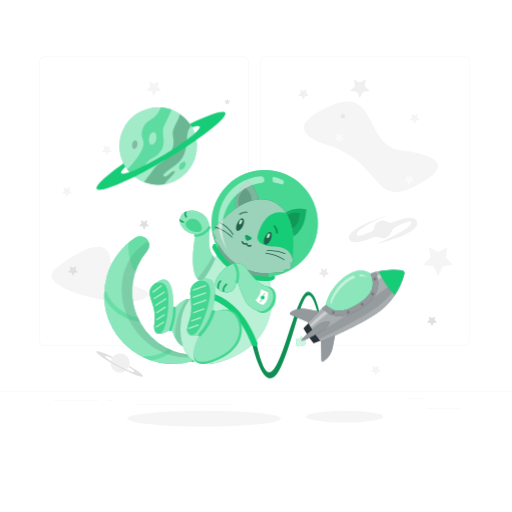
t = 0.00 s
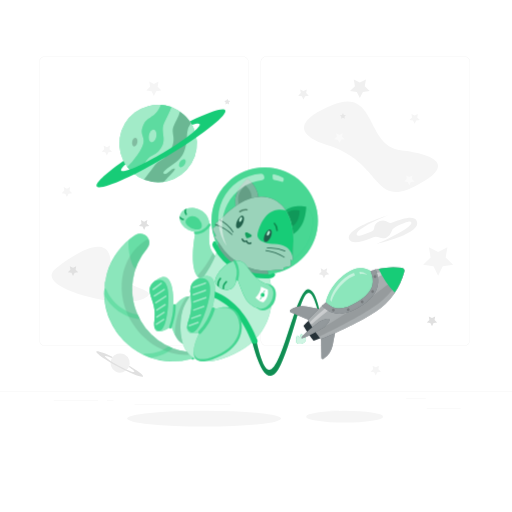
t = 0.38 s
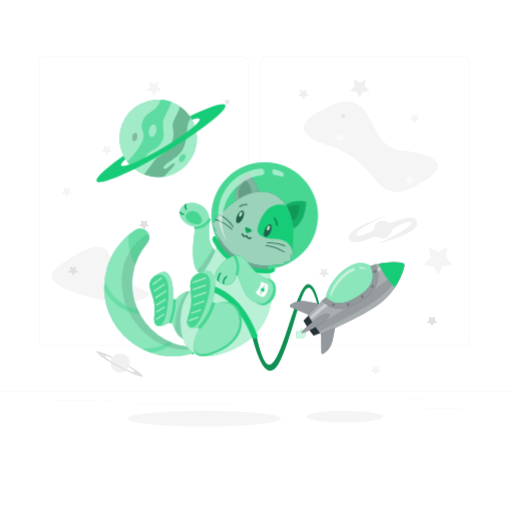
t = 1.13 s
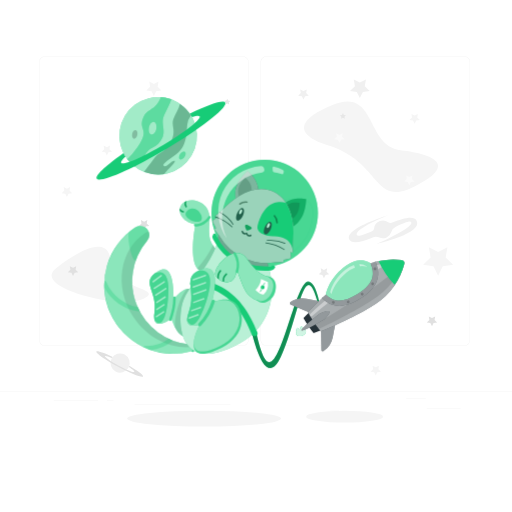
t = 1.50 s
t = 1.88 s: frame unchanged from t = 1.13 s, image omitted
t = 2.63 s: frame unchanged from t = 0.38 s, image omitted

The animated SVG that drew these frames (rendered in a browser with its animation timeline set to each time). Animation: 1 CSS @keyframes rule; one cycle of 3.00 s, repeats indefinitely.

<svg class="animated" id="freepik_stories-cat-astronaut" xmlns="http://www.w3.org/2000/svg" viewBox="0 0 500 500" version="1.1" xmlns:xlink="http://www.w3.org/1999/xlink" xmlns:svgjs="http://svgjs.com/svgjs"><style>svg#freepik_stories-cat-astronaut:not(.animated) .animable {opacity: 0;}svg#freepik_stories-cat-astronaut.animated #freepik--Rocket--inject-2 {animation: 3s Infinite  linear floating;animation-delay: 0s;}svg#freepik_stories-cat-astronaut.animated #freepik--Cat--inject-2 {animation: 3s Infinite  linear floating;animation-delay: 0s;}svg#freepik_stories-cat-astronaut.animated #freepik--Planet--inject-2 {animation: 3s Infinite  linear floating;animation-delay: 0s;}            @keyframes floating {                0% {                    opacity: 1;                    transform: translateY(0px);                }                50% {                    transform: translateY(-10px);                }                100% {                    opacity: 1;                    transform: translateY(0px);                }            }        </style><g id="freepik--background-complete--inject-2" class="animable" style="transform-origin: 250px 228.23px;"><rect x="416.78" y="398.49" width="33.12" height="0.25" style="fill: rgb(235, 235, 235); transform-origin: 433.34px 398.615px;" id="eln495izf0mf9" class="animable"></rect><rect x="322.53" y="401.21" width="8.69" height="0.25" style="fill: rgb(235, 235, 235); transform-origin: 326.875px 401.335px;" id="elqv8k986iftn" class="animable"></rect><rect x="396.59" y="389.21" width="19.19" height="0.25" style="fill: rgb(235, 235, 235); transform-origin: 406.185px 389.335px;" id="elbfiuskvlish" class="animable"></rect><rect x="52.46" y="390.89" width="43.19" height="0.25" style="fill: rgb(235, 235, 235); transform-origin: 74.055px 391.015px;" id="elb9r71wnzqye" class="animable"></rect><rect x="104.56" y="390.89" width="6.33" height="0.25" style="fill: rgb(235, 235, 235); transform-origin: 107.725px 391.015px;" id="elx6g757jwuc" class="animable"></rect><rect x="131.47" y="395.11" width="93.68" height="0.25" style="fill: rgb(235, 235, 235); transform-origin: 178.31px 395.235px;" id="el145hn09p42v" class="animable"></rect><path d="M237,337.8H43.92a5.71,5.71,0,0,1-5.71-5.71V60.66A5.71,5.71,0,0,1,43.92,55H237a5.71,5.71,0,0,1,5.71,5.71V332.09A5.71,5.71,0,0,1,237,337.8ZM43.92,55.2a5.47,5.47,0,0,0-5.46,5.46V332.09a5.47,5.47,0,0,0,5.46,5.46H237a5.47,5.47,0,0,0,5.46-5.46V60.66A5.47,5.47,0,0,0,237,55.2Z" style="fill: rgb(235, 235, 235); transform-origin: 140.46px 196.4px;" id="eldec3l1hrlgk" class="animable"></path><path d="M453.31,337.8H260.21a5.72,5.72,0,0,1-5.71-5.71V60.66A5.72,5.72,0,0,1,260.21,55h193.1A5.71,5.71,0,0,1,459,60.66V332.09A5.71,5.71,0,0,1,453.31,337.8ZM260.21,55.2a5.47,5.47,0,0,0-5.46,5.46V332.09a5.47,5.47,0,0,0,5.46,5.46h193.1a5.47,5.47,0,0,0,5.46-5.46V60.66a5.47,5.47,0,0,0-5.46-5.46Z" style="fill: rgb(235, 235, 235); transform-origin: 356.75px 196.4px;" id="elonfkkuefsh" class="animable"></path><rect y="382.4" width="500" height="0.25" style="fill: rgb(235, 235, 235); transform-origin: 250px 382.525px;" id="eliufbysrgjab" class="animable"></rect><polygon points="140.74 216.48 143.88 214.83 143.28 218.32 145.82 220.8 142.31 221.31 140.74 224.49 139.17 221.31 135.66 220.8 138.2 218.32 137.6 214.83 140.74 216.48" style="fill: rgb(224, 224, 224); transform-origin: 140.74px 219.66px;" id="elvzmiirvwtbo" class="animable"></polygon><path d="M320.17,141.9c-22.44-7-40.06-20.57,3.94-39.07s32.5,39.76,67,43.88,55.18,14.72,13.79,35.37S373.29,158.38,320.17,141.9Z" style="fill: rgb(245, 245, 245); transform-origin: 362.418px 143.334px;" id="el9rzgby9attd" class="animable"></path><polygon points="150.27 82.07 154.81 79.68 153.95 84.74 157.62 88.32 152.54 89.06 150.27 93.66 148 89.06 142.93 88.32 146.6 84.74 145.73 79.68 150.27 82.07" style="fill: rgb(245, 245, 245); transform-origin: 150.275px 86.67px;" id="elbvdg3d8iygl" class="animable"></polygon><polygon points="427.87 246.12 436.95 241.35 435.22 251.46 442.56 258.62 432.41 260.1 427.87 269.3 423.33 260.1 413.18 258.62 420.52 251.46 418.79 241.35 427.87 246.12" style="fill: rgb(245, 245, 245); transform-origin: 427.87px 255.325px;" id="el4mqykvndgcc" class="animable"></polygon><polygon points="351.41 80.65 357.36 77.52 356.22 84.14 361.03 88.83 354.39 89.79 351.41 95.82 348.44 89.79 341.8 88.83 346.61 84.14 345.47 77.52 351.41 80.65" style="fill: rgb(240, 240, 240); transform-origin: 351.415px 86.67px;" id="elqhaht605qx" class="animable"></polygon><polygon points="65.34 184.28 68.48 182.63 67.88 186.13 70.42 188.6 66.91 189.11 65.34 192.29 63.77 189.11 60.27 188.6 62.8 186.13 62.21 182.63 65.34 184.28" style="fill: rgb(245, 245, 245); transform-origin: 65.345px 187.46px;" id="ell72q7tpvjo" class="animable"></polygon><polygon points="104.34 143.84 107.48 142.19 106.88 145.68 109.42 148.15 105.91 148.66 104.34 151.84 102.77 148.66 99.27 148.15 101.8 145.68 101.2 142.19 104.34 143.84" style="fill: rgb(245, 245, 245); transform-origin: 104.345px 147.015px;" id="eljaypkrh4uv" class="animable"></polygon><polygon points="404.9 112.87 408.04 111.22 407.44 114.71 409.98 117.19 406.47 117.69 404.9 120.87 403.33 117.69 399.82 117.19 402.36 114.71 401.76 111.22 404.9 112.87" style="fill: rgb(245, 245, 245); transform-origin: 404.9px 116.045px;" id="elp3k6p1xeqzo" class="animable"></polygon><polygon points="331.45 131.76 334.59 130.11 333.99 133.61 336.53 136.08 333.02 136.59 331.45 139.77 329.89 136.59 326.38 136.08 328.92 133.61 328.32 130.11 331.45 131.76" style="fill: rgb(250, 250, 250); transform-origin: 331.455px 134.94px;" id="elquxgw5ggto" class="animable"></polygon><polygon points="334.9 115.08 333.08 116.05 333.43 114.01 331.94 112.57 333.99 112.27 334.9 110.42 335.82 112.27 337.86 112.57 336.38 114.01 336.73 116.05 334.9 115.08" style="fill: rgb(230, 230, 230); transform-origin: 334.9px 113.235px;" id="elptho7jfaih" class="animable"></polygon><polygon points="221.91 101.06 220.08 102.03 220.43 99.99 218.95 98.55 221 98.25 221.91 96.4 222.83 98.25 224.87 98.55 223.39 99.99 223.74 102.03 221.91 101.06" style="fill: rgb(230, 230, 230); transform-origin: 221.91px 99.215px;" id="elo88spolf7i" class="animable"></polygon><polygon points="399.72 172.94 402.86 171.29 402.26 174.79 404.8 177.26 401.29 177.77 399.72 180.95 398.15 177.77 394.65 177.26 397.19 174.79 396.59 171.29 399.72 172.94" style="fill: rgb(250, 250, 250); transform-origin: 399.725px 176.12px;" id="elfucvzq8s3i" class="animable"></polygon><polygon points="366.94 358.74 370.07 357.09 369.47 360.58 372.01 363.06 368.5 363.57 366.94 366.75 365.37 363.57 361.86 363.06 364.4 360.58 363.8 357.09 366.94 358.74" style="fill: rgb(245, 245, 245); transform-origin: 366.935px 361.92px;" id="elq6zk2lgamqc" class="animable"></polygon><polygon points="296.36 88.98 299.57 87.29 298.96 90.87 301.56 93.4 297.96 93.93 296.36 97.18 294.75 93.93 291.15 93.4 293.75 90.87 293.14 87.29 296.36 88.98" style="fill: rgb(240, 240, 240); transform-origin: 296.355px 92.235px;" id="elm0baexknhsk" class="animable"></polygon><path d="M54.05,262.65c10.51-8.7,50.89-38.48,53.85-8.73s53.63,27.12,32.35,37.9S31.58,281.24,54.05,262.65Z" style="fill: rgb(245, 245, 245); transform-origin: 97.9204px 267.865px;" id="elgfhluz8cv7" class="animable"></path><polygon points="71.31 261.57 74.45 259.92 73.85 263.41 76.39 265.89 72.88 266.4 71.31 269.58 69.74 266.4 66.23 265.89 68.77 263.41 68.17 259.92 71.31 261.57" style="fill: rgb(224, 224, 224); transform-origin: 71.31px 264.75px;" id="elsl9abmmifh" class="animable"></polygon><polygon points="116.83 279.32 118.88 278.24 118.49 280.53 120.15 282.15 117.86 282.49 116.83 284.57 115.8 282.49 113.51 282.15 115.17 280.53 114.78 278.24 116.83 279.32" style="fill: rgb(250, 250, 250); transform-origin: 116.83px 281.405px;" id="elwll6jb7hql" class="animable"></polygon><polygon points="421.86 310.63 424.99 308.98 424.39 312.47 426.93 314.95 423.43 315.46 421.86 318.64 420.29 315.46 416.78 314.95 419.32 312.47 418.72 308.98 421.86 310.63" style="fill: rgb(224, 224, 224); transform-origin: 421.855px 313.81px;" id="elxktzxrcdaxb" class="animable"></polygon><path d="M125.58,359a9.4,9.4,0,1,1-3.84-12.72A9.39,9.39,0,0,1,125.58,359Z" style="fill: rgb(240, 240, 240); transform-origin: 117.295px 354.562px;" id="elev8pur0mt7h" class="animable"></path><path d="M126.31,357.26a9.64,9.64,0,0,1-.46,1.23c3.49,2.28,5.61,4.07,5.3,4.65-.51.95-7.33-1.72-15.24-6s-13.91-8.44-13.4-9.39c.31-.58,3,.19,6.8,1.84a11.7,11.7,0,0,1,.78-1.07c-8.8-4.2-15.43-6.47-16-5.3-.81,1.51,8.74,8.2,21.32,14.94s23.45,11,24.26,9.48C140.25,366.51,134.68,362.25,126.31,357.26Z" style="fill: rgb(224, 224, 224); transform-origin: 116.877px 355.431px;" id="el6909u0b9cxv" class="animable"></path><polygon points="316.35 263.61 319.49 261.96 318.89 265.46 321.43 267.93 317.92 268.44 316.35 271.62 314.78 268.44 311.28 267.93 313.81 265.46 313.21 261.96 316.35 263.61" style="fill: rgb(235, 235, 235); transform-origin: 316.355px 266.79px;" id="el4dttdfesey8" class="animable"></polygon><path d="M406.87,215.51c-2.67-5.23-13.07-2.46-24.37,2a3.44,3.44,0,0,1-3.36-.46,8.67,8.67,0,0,0-13.84,6,3.46,3.46,0,0,1-2.05,2.81c-7.94,3.44-14,5.68-14.82,3.63-2.49-6.17,30.69-19.33,30.69-19.33s-44.72,13.4-37.56,24.22c2.76,4.18,12,1.72,22.4-2.56a8.42,8.42,0,0,1,6.55.15,8.65,8.65,0,0,0,11.74-5.58,7.94,7.94,0,0,1,4.36-4.95c8.06-3.76,14.17-6.26,15-4.44,2.51,5.48-33.42,21-33.42,21S413.21,227.92,406.87,215.51Z" style="fill: rgb(240, 240, 240); transform-origin: 374.133px 224.08px;" id="el85qphfa8rj" class="animable"></path></g><g id="freepik--Shadow--inject-2" class="animable" style="transform-origin: 249.135px 408.79px;"><ellipse id="freepik--path--inject-2" cx="199.32" cy="408.79" rx="75.16" ry="7.72" style="fill: rgb(245, 245, 245); transform-origin: 199.32px 408.79px;" class="animable"></ellipse><ellipse id="freepik--path--inject-2" cx="336.53" cy="406.88" rx="37.58" ry="5.81" style="fill: rgb(245, 245, 245); transform-origin: 336.53px 406.88px;" class="animable"></ellipse></g><g id="freepik--Rocket--inject-2" class="animable" style="transform-origin: 319.027px 316.456px;"><path d="M296.7,331.18c0-.12-.07-.24-.11-.36-.57-1.52-2.73-2.13-2.73-2.13a5.25,5.25,0,0,0-.81,2.58l-.32.11-.32.13a5.28,5.28,0,0,0-2.3-1.42s-1.24,1.87-.67,3.4l.15.34a2.88,2.88,0,0,0-.36,2.55c.66,1.79,3.32,2.46,5.92,1.49s4.17-3.21,3.5-5A2.92,2.92,0,0,0,296.7,331.18Z" style="fill: rgb(23, 204, 119); transform-origin: 293.943px 333.502px;" id="elnqxfpejbd3" class="animable"></path><g id="ell08g7rpji9"><path d="M296.7,331.18c0-.12-.07-.24-.11-.36-.57-1.52-2.73-2.13-2.73-2.13a5.25,5.25,0,0,0-.81,2.58l-.32.11-.32.13a5.28,5.28,0,0,0-2.3-1.42s-1.24,1.87-.67,3.4l.15.34a2.88,2.88,0,0,0-.36,2.55c.66,1.79,3.32,2.46,5.92,1.49s4.17-3.21,3.5-5A2.92,2.92,0,0,0,296.7,331.18Z" style="fill: rgb(255, 255, 255); opacity: 0.8; transform-origin: 293.943px 333.502px;" class="animable"></path></g><path d="M300.66,285c-11.87.74-25.94,83.65-38.88,78.44-5.48-2.2-10.37-21.19-14.18-42.33l-4.45,1.65c2.65,13.36,15.31,70.69,31.13,35.53,17.82-39.62,23.08-100.4,36.13-52.16l1.44-.69S308.15,284.53,300.66,285Z" style="fill: rgb(23, 204, 119); transform-origin: 277.5px 327.263px;" id="elsu1ujc5zpdm" class="animable"></path><g id="elccrqqv0487"><path d="M300.66,285c-11.87.74-25.94,83.65-38.88,78.44-5.48-2.2-10.37-21.19-14.18-42.33l-4.45,1.65c2.65,13.36,15.31,70.69,31.13,35.53,17.82-39.62,23.08-100.4,36.13-52.16l1.44-.69S308.15,284.53,300.66,285Z" style="opacity: 0.3; transform-origin: 277.5px 327.263px;" class="animable"></path></g><path d="M318.19,297.62s1.88-13.85,17.44-26.45,26.11-4.06,26.11-4.06l4.15,2.72.21,11.64-5.9,10.27-14.68,11.65-15.16,4.28L323,304.36Z" style="fill: rgb(23, 204, 119); transform-origin: 342.145px 285.976px;" id="eleny1paw96of" class="animable"></path><g id="elydiv2zv1ha"><path d="M318.19,297.62s1.88-13.85,17.44-26.45,26.11-4.06,26.11-4.06l4.15,2.72.21,11.64-5.9,10.27-14.68,11.65-15.16,4.28L323,304.36Z" style="fill: rgb(255, 255, 255); opacity: 0.5; transform-origin: 342.145px 285.976px;" class="animable"></path></g><path d="M283.79,307.34l23.68,10,16.06-10.84-24-4.7a21.24,21.24,0,0,0-15.94,3.23h0A1.3,1.3,0,0,0,283.79,307.34Z" style="fill: rgb(38, 50, 56); transform-origin: 303.253px 309.373px;" id="el9zvof1p81j" class="animable"></path><path d="M313.86,351.92l-.43-25.72,16.06-10.83-4.63,24a21.22,21.22,0,0,1-9,13.57h0A1.3,1.3,0,0,1,313.86,351.92Z" style="fill: rgb(38, 50, 56); transform-origin: 321.46px 334.258px;" id="elvix3t4u0a6m" class="animable"></path><g id="el10322kl8ykpf"><g style="opacity: 0.5; transform-origin: 306.233px 327.276px;" class="animable"><path d="M283.79,307.34l23.68,10,16.06-10.84-24-4.7a21.24,21.24,0,0,0-15.94,3.23h0A1.3,1.3,0,0,0,283.79,307.34Z" style="fill: rgb(255, 255, 255); transform-origin: 303.253px 309.373px;" id="eldtxuk2lmt46" class="animable"></path><path d="M313.86,351.92l-.43-25.72,16.06-10.83-4.63,24a21.22,21.22,0,0,1-9,13.57h0A1.3,1.3,0,0,1,313.86,351.92Z" style="fill: rgb(255, 255, 255); transform-origin: 321.46px 334.258px;" id="el3hnzzlcnkl" class="animable"></path></g></g><path d="M392.36,263.9A68.51,68.51,0,0,0,365.17,266l1.79,9.54-.86,5.91-9.25,13-9.48,6.4L334,306.15,323,304.36,315.61,300c-5.19,4.83-10.34,9.92-15,14.89,1.83,3.16,3.82,6.34,6,9.5s4.33,6.19,6.58,9.07c20.53-7.84,44.19-20.41,53.7-26.83a68.41,68.41,0,0,0,27.92-39.11A2.91,2.91,0,0,0,392.36,263.9Z" style="fill: rgb(38, 50, 56); transform-origin: 347.757px 298.42px;" id="elv9a9e17ne6p" class="animable"></path><g id="elfuzysda53o4"><path d="M392.36,263.9A68.51,68.51,0,0,0,365.17,266l1.79,9.54-.86,5.91-9.25,13-9.48,6.4L334,306.15,323,304.36,315.61,300c-5.19,4.83-10.34,9.92-15,14.89,1.83,3.16,3.82,6.34,6,9.5s4.33,6.19,6.58,9.07c20.53-7.84,44.19-20.41,53.7-26.83a68.41,68.41,0,0,0,27.92-39.11A2.91,2.91,0,0,0,392.36,263.9Z" style="fill: rgb(255, 255, 255); opacity: 0.6; transform-origin: 347.757px 298.42px;" class="animable"></path></g><path d="M306.6,324.39c-2-2.92-3.8-5.84-5.52-8.76-1.65,1.66-3.27,3.33-4.81,5q2.19,3.76,4.73,7.54t5.23,7.21c2.11-.81,4.26-1.68,6.42-2.59C310.59,330.1,308.56,327.3,306.6,324.39Z" style="fill: rgb(38, 50, 56); transform-origin: 304.46px 325.505px;" id="elcuowbkrdpeu" class="animable"></path><g id="eloalij2vhmid"><path d="M393.88,266.16c-8.53,8.91-20.69,19-35,28.66-9.3,6.27-31,20.08-49.15,30.91a1.42,1.42,0,0,0-.45,2l1.62,2.39a1.41,1.41,0,0,0,1.76.51c19.59-8.86,42.19-21.65,51.53-28,13.92-9.38,24.14-21.73,29.83-34.62a2,2,0,0,0-.18-1.91Z" style="opacity: 0.1; transform-origin: 351.613px 298.428px;" class="animable"></path></g><g id="elqch5h3qg4u"><g style="opacity: 0.4; transform-origin: 347.789px 291.613px;" class="animable"><path d="M319.05,302c-5.47,4.67-11,9.58-16,14.36A1.43,1.43,0,0,0,305,318.5c5.57-4.75,11.65-9.69,17.62-14.39Z" style="fill: rgb(255, 255, 255); transform-origin: 312.599px 310.438px;" id="el2mus20vtk1c" class="animable"></path><path d="M365.89,269.83l.76,4.05A103,103,0,0,1,393,264.8l-.31-.45A77.34,77.34,0,0,0,365.89,269.83Z" style="fill: rgb(255, 255, 255); transform-origin: 379.445px 269.115px;" id="el22rfm1n6e4r" class="animable"></path></g></g><path d="M366.76,265.6q-2.53.66-5,1.51c2.23,5.17,2.84,9.71,1.86,13.74-1.4,5.77-6.18,11.14-14.6,16.42s-15.34,7.24-21.14,6a19.87,19.87,0,0,1-9.67-5.65q-1.92,1.75-3.83,3.55c10.14,10.11,22,10.17,37.41.52C368,291.53,372.8,280.17,366.76,265.6Z" style="fill: rgb(38, 50, 56); transform-origin: 341.826px 287.221px;" id="elje10fzxxnai" class="animable"></path><g id="elg29qv6nbz8"><path d="M366.76,265.6q-2.53.66-5,1.51c2.23,5.17,2.84,9.71,1.86,13.74-1.4,5.77-6.18,11.14-14.6,16.42s-15.34,7.24-21.14,6a19.87,19.87,0,0,1-9.67-5.65q-1.92,1.75-3.83,3.55c10.14,10.11,22,10.17,37.41.52C368,291.53,372.8,280.17,366.76,265.6Z" style="fill: rgb(255, 255, 255); opacity: 0.5; transform-origin: 341.826px 287.221px;" class="animable"></path></g><g id="elmajgz4vfd7e"><g style="opacity: 0.2; transform-origin: 345.812px 288.889px;" class="animable"><path d="M326.64,304.49a1.37,1.37,0,1,1-1.88-.43A1.37,1.37,0,0,1,326.64,304.49Z" id="eldhd5euf4kwh" class="animable" style="transform-origin: 325.483px 305.224px;"></path><path d="M341.13,304.08a1.37,1.37,0,1,1-1.89-.43A1.37,1.37,0,0,1,341.13,304.08Z" id="el8fa4plc03lq" class="animable" style="transform-origin: 339.97px 304.809px;"></path><path d="M354.8,296.5a1.36,1.36,0,1,1-1.88-.43A1.36,1.36,0,0,1,354.8,296.5Z" id="el9n1kibqmz4s" class="animable" style="transform-origin: 353.646px 297.22px;"></path><path d="M365,286.36a1.37,1.37,0,1,1-1.88-.43A1.36,1.36,0,0,1,365,286.36Z" id="elub8umxla0j" class="animable" style="transform-origin: 363.843px 287.092px;"></path><path d="M367.3,271.83a1.37,1.37,0,1,1-1.89-.43A1.36,1.36,0,0,1,367.3,271.83Z" id="elo8cvssgmu6p" class="animable" style="transform-origin: 366.14px 272.557px;"></path></g></g><path d="M369.63,264.92a86.18,86.18,0,0,0,15.71,23.29,68.58,68.58,0,0,0,9.46-20.69,2.91,2.91,0,0,0-2.44-3.62A68.76,68.76,0,0,0,369.63,264.92Z" style="fill: rgb(23, 204, 119); transform-origin: 382.262px 275.802px;" id="elcy1k9cybrbr" class="animable"></path><path d="M321.6,314.27c1.09,1.63-4,7-5.63,8.08s-20.45,11.88-21.55,10.25,15.94-15,17.57-16.14S320.5,312.64,321.6,314.27Z" style="fill: rgb(38, 50, 56); transform-origin: 308.06px 323.262px;" id="elkih9qdxcnk" class="animable"></path><g id="el75sjtmfhgok"><path d="M321.6,314.27c1.09,1.63-4,7-5.63,8.08s-20.45,11.88-21.55,10.25,15.94-15,17.57-16.14S320.5,312.64,321.6,314.27Z" style="fill: rgb(255, 255, 255); opacity: 0.5; transform-origin: 308.06px 323.262px;" class="animable"></path></g><g id="ellress1uh3z"><path d="M345.55,268.81a26.44,26.44,0,0,0-8.68,4.87c-12.83,10.4-14.38,21.83-14.38,21.83l1.14,1.59c1.22-4.14,4.82-12.89,14.91-21.06a29.54,29.54,0,0,1,8.1-4.81Z" style="fill: rgb(255, 255, 255); opacity: 0.5; transform-origin: 334.565px 282.955px;" class="animable"></path></g><g id="elub5yvyre44i"><path d="M350.83,268l.54,2a15.86,15.86,0,0,1,6.85.64l-.14-.59A13.55,13.55,0,0,0,350.83,268Z" style="fill: rgb(255, 255, 255); opacity: 0.5; transform-origin: 354.525px 269.32px;" class="animable"></path></g></g><g id="freepik--Cat--inject-2" class="animable" style="transform-origin: 206.124px 260.771px;"><path d="M137.24,230.63h-.37a8.1,8.1,0,0,0-4.49,1.35l-.06,0A67.18,67.18,0,0,0,186,353.28a3.41,3.41,0,0,0,1.62-.94l.06-.06a3.42,3.42,0,0,0-2.13-5.79A61.86,61.86,0,0,1,143.71,245,8.76,8.76,0,0,0,137.24,230.63Z" style="fill: rgb(23, 204, 119); transform-origin: 145.204px 293.056px;" id="elmyf8sj71own" class="animable"></path><g id="elgoectkv5a7i"><path d="M187.68,352.28l-.06.06a3.51,3.51,0,0,1-1.61.94,67.23,67.23,0,0,1-38.82-1.46,65.39,65.39,0,0,1-7.32-3,67.19,67.19,0,0,1-38-58.2l.09-6.37A67.24,67.24,0,0,1,132.32,232l.06,0a8.11,8.11,0,0,1,4.5-1.35h.37A8.75,8.75,0,0,1,143.71,245a61.94,61.94,0,0,0-9.26,64.85c.56,1.28,1.18,2.55,1.84,3.81q1.34,2.52,2.93,5a61.44,61.44,0,0,0,25.48,22.19c1.28.61,2.57,1.16,3.88,1.67h0a62,62,0,0,0,17,4A3.42,3.42,0,0,1,187.68,352.28Z" style="fill: rgb(255, 255, 255); opacity: 0.5; transform-origin: 145.248px 293.056px;" class="animable"></path></g><g id="elcjhmv5hlp6p"><path d="M188.41,348.66a3.33,3.33,0,0,0-2.86-2.17A61.86,61.86,0,0,1,143.71,245a8.64,8.64,0,0,0,1.45-8.77,6.15,6.15,0,0,0-3.07,1l-.05,0c-25.35,16.52-30.75,53.15-12.07,81.81C143.82,340.31,167,351.18,188.41,348.66Z" style="opacity: 0.1; transform-origin: 153.629px 292.624px;" class="animable"></path></g><path d="M188.89,346c-1.8-1.66-3.27-.64-4.14.41l.8.1a3.42,3.42,0,0,1,2.13,5.79l-.06.06a3.61,3.61,0,0,1-.8.61C190.09,356.05,191.94,348.78,188.89,346Z" style="fill: rgb(23, 204, 119); transform-origin: 187.596px 349.42px;" id="elq8pvfsjgp3" class="animable"></path><g id="elhdkg4nnsf15"><g style="opacity: 0.2; transform-origin: 187.596px 349.42px;" class="animable"><path d="M188.89,346c-1.8-1.66-3.27-.64-4.14.41l.8.1a3.42,3.42,0,0,1,2.13,5.79l-.06.06a3.61,3.61,0,0,1-.8.61C190.09,356.05,191.94,348.78,188.89,346Z" style="fill: rgb(255, 255, 255); transform-origin: 187.596px 349.42px;" id="eltehrfxdyng" class="animable"></path></g></g><path d="M210.71,253.23c-3.79-5.7-7.84-7.77-6.07-27.43s-19.21-23.89-26.11-17.27-1.22,18.7,12.39,20.37c0,0-11.91,57.57,16.5,45C211.8,272,216.55,262,210.71,253.23Z" style="fill: rgb(23, 204, 119); transform-origin: 194.507px 240.657px;" id="elu33nas6fv7l" class="animable"></path><g id="eltajb0f8pnc"><path d="M210.71,253.23c-3.79-5.7-7.84-7.77-6.07-27.43s-19.21-23.89-26.11-17.27-1.22,18.7,12.39,20.37c0,0-11.91,57.57,16.5,45C211.8,272,216.55,262,210.71,253.23Z" style="fill: rgb(255, 255, 255); opacity: 0.5; transform-origin: 194.507px 240.657px;" class="animable"></path></g><path d="M190.7,226.5c-3.34-.38-14.91-5.93-6.29-11.87S204.34,228,190.7,226.5Z" style="fill: rgb(23, 204, 119); transform-origin: 189.164px 220.037px;" id="elgzv72wle1pc" class="animable"></path><path d="M190.62,231.11c6.15.38,11.8-3.54,15-8.46.8-1.21-1.15-2.34-1.94-1.14-2.83,4.29-7.76,7.68-13.11,7.35-1.45-.09-1.44,2.16,0,2.25Z" style="fill: rgb(23, 204, 119); transform-origin: 197.648px 226.067px;" id="elcl3hoy7j95t" class="animable"></path><g id="elmj30hgt3uqo"><g style="opacity: 0.2; transform-origin: 193.545px 222.313px;" class="animable"><path d="M190.7,226.5c-3.34-.38-14.91-5.93-6.29-11.87S204.34,228,190.7,226.5Z" style="fill: rgb(255, 255, 255); transform-origin: 189.164px 220.037px;" id="elgbzsljq4rt" class="animable"></path><path d="M190.62,231.11c6.15.38,11.8-3.54,15-8.46.8-1.21-1.15-2.34-1.94-1.14-2.83,4.29-7.76,7.68-13.11,7.35-1.45-.09-1.44,2.16,0,2.25Z" style="fill: rgb(255, 255, 255); transform-origin: 197.648px 226.067px;" id="ellkpzm7ogusf" class="animable"></path></g></g><g id="elyfc7zx00c2"><path d="M207.42,273.91c4.38-1.93,9.13-11.89,3.29-20.68-.91-1.37-1.83-2.52-2.69-3.76A110.33,110.33,0,0,1,192.76,272C195.63,275.77,200.23,277.09,207.42,273.91Z" style="opacity: 0.1; transform-origin: 203.093px 262.584px;" class="animable"></path></g><path d="M191.75,322.67c2.45-7.17,3.38-49.88-22.46-20.32,0,0,2.31-37.62-14.54-27.8-18.59,10.84-.67,18.89-3.89,40.27S167.33,321,167.33,321,179.39,358.87,191.75,322.67Z" style="fill: rgb(23, 204, 119); transform-origin: 169.542px 305.626px;" id="elzc49ly54iv" class="animable"></path><g id="elwq9p396n76f"><path d="M191.75,322.67c2.45-7.17,3.38-49.88-22.46-20.32,0,0,2.31-37.62-14.54-27.8-18.59,10.84-.67,18.89-3.89,40.27S167.33,321,167.33,321,179.39,358.87,191.75,322.67Z" style="fill: rgb(255, 255, 255); opacity: 0.5; transform-origin: 169.542px 305.626px;" class="animable"></path></g><path d="M151,277.11c-12.06,9.65,2.84,18-.12,37.71a18.9,18.9,0,0,0,0,7.67c.31.45,9.74,13.9,13.22-20.49C167.55,268.27,152.09,276.48,151,277.11Z" style="fill: rgb(23, 204, 119); transform-origin: 155.408px 300.619px;" id="el97459jdsuap" class="animable"></path><g id="el1r2cba6pjnf"><path d="M151,277.11c-12.06,9.65,2.84,18-.12,37.71a18.9,18.9,0,0,0,0,7.67c.31.45,9.74,13.9,13.22-20.49C167.55,268.27,152.09,276.48,151,277.11Z" style="fill: rgb(255, 255, 255); opacity: 0.2; transform-origin: 155.408px 300.619px;" class="animable"></path></g><g id="elrrtpkv63t6"><g style="opacity: 0.5; transform-origin: 155.714px 299.149px;" class="animable"><path d="M149.88,285.78l8-6c.77-.58,0-1.88-.75-1.3l-8,6c-.77.57,0,1.88.75,1.3Z" style="fill: rgb(255, 255, 255); transform-origin: 153.505px 282.13px;" id="el0vcedn3uu54" class="animable"></path><path d="M151,292.2l9.81-6.37c.8-.52,0-1.82-.76-1.29l-9.81,6.37c-.81.52-.06,1.82.76,1.29Z" style="fill: rgb(255, 255, 255); transform-origin: 155.517px 288.37px;" id="elk65pwmz3yub" class="animable"></path><path d="M152.46,298.82l9.81-6.37c.81-.53.06-1.83-.76-1.3l-9.81,6.37c-.8.53,0,1.83.76,1.3Z" style="fill: rgb(255, 255, 255); transform-origin: 156.993px 294.985px;" id="elsa5fb5uueg" class="animable"></path><path d="M153.51,306l8.14-5.28c.81-.53.06-1.83-.75-1.3l-8.14,5.29c-.81.52-.06,1.82.75,1.29Z" style="fill: rgb(255, 255, 255); transform-origin: 157.205px 302.71px;" id="elymuuwjsmq0n" class="animable"></path><path d="M153.55,312.79l7.11-4.62c.8-.52.05-1.82-.76-1.29l-7.11,4.61c-.8.53,0,1.83.76,1.3Z" style="fill: rgb(255, 255, 255); transform-origin: 156.73px 309.835px;" id="elc9unjqgcpyb" class="animable"></path><path d="M153.07,319.84l7.11-4.61c.81-.53,0-1.83-.76-1.3l-7.1,4.62c-.81.52-.06,1.82.75,1.29Z" style="fill: rgb(255, 255, 255); transform-origin: 156.244px 316.885px;" id="el7glcxc81ar4" class="animable"></path></g></g><path d="M169.25,300.71c.25,7.21-1.72,14.61-4,21.36-.47,1.37,1.7,2,2.17.6,2.36-6.92,4.36-14.57,4.1-22-.05-1.45-2.3-1.46-2.25,0Z" style="fill: rgb(23, 204, 119); transform-origin: 168.363px 311.519px;" id="elcpb5i8i93d" class="animable"></path><g id="el1i7k4bdcz03"><g style="opacity: 0.2; transform-origin: 168.363px 311.519px;" class="animable"><path d="M169.25,300.71c.25,7.21-1.72,14.61-4,21.36-.47,1.37,1.7,2,2.17.6,2.36-6.92,4.36-14.57,4.1-22-.05-1.45-2.3-1.46-2.25,0Z" style="fill: rgb(255, 255, 255); transform-origin: 168.363px 311.519px;" id="eltawwaq13dc" class="animable"></path></g></g><g id="ell3mjmkzks9f"><path d="M170.8,329.27c4.47,8.6,12.64,17.73,20.95-6.6,1.93-5.65,2.91-33.37-9.41-30.4a65.09,65.09,0,0,0-3.82,5.77C175.17,303.85,170.53,317.1,170.8,329.27Z" style="opacity: 0.1; transform-origin: 181.848px 315.192px;" class="animable"></path></g><path d="M260.82,266.06s24,58.94-37,84.34c-53,22.08-50.85-34.44-44-49,8.14-17.31,33.33-41,33.67-63.67Z" style="fill: rgb(23, 204, 119); transform-origin: 220.875px 296.593px;" id="elsmnafq48zj8" class="animable"></path><g id="elux3u5x4109"><path d="M260.82,266.06s24,58.94-37,84.34c-53,22.08-50.85-34.44-44-49,8.14-17.31,33.33-41,33.67-63.67Z" style="fill: rgb(255, 255, 255); opacity: 0.7; transform-origin: 220.875px 296.593px;" class="animable"></path></g><path d="M310.48,218.06a52,52,0,0,1-45.63,51.61,51.35,51.35,0,0,1-6.36.39,52,52,0,1,1,52-52Z" style="fill: rgb(23, 204, 119); transform-origin: 258.49px 218.06px;" id="el20cdyy9k64k" class="animable"></path><g id="el2u9ql5bli3"><path d="M310.48,218.06a52,52,0,0,1-45.63,51.61,51.35,51.35,0,0,1-6.36.39,52,52,0,1,1,52-52Z" style="fill: rgb(255, 255, 255); opacity: 0.3; transform-origin: 258.49px 218.06px;" class="animable"></path></g><path d="M264.25,264.79a47.08,47.08,0,0,0,41.31-46.73c0-.34,0-.69,0-1a13.55,13.55,0,0,0-13.29-13.28h-.79a47.3,47.3,0,0,0-47.3,47.3v.8a13.57,13.57,0,0,0,13.28,13.29h1A47.64,47.64,0,0,0,264.25,264.79Z" style="fill: rgb(23, 204, 119); transform-origin: 274.87px 234.475px;" id="elq9aysxc4xf" class="animable"></path><g id="ellq574gr0fo"><path d="M264.25,264.79a47.08,47.08,0,0,0,41.31-46.73c0-.34,0-.69,0-1a13.55,13.55,0,0,0-13.29-13.28h-.79a47.3,47.3,0,0,0-47.3,47.3v.8a13.57,13.57,0,0,0,13.28,13.29h1A47.64,47.64,0,0,0,264.25,264.79Z" style="fill: rgb(255, 255, 255); opacity: 0.3; transform-origin: 274.87px 234.475px;" class="animable"></path></g><path d="M262.78,272.16a59.21,59.21,0,0,0-2-6.1l-47.33-28.33a35.48,35.48,0,0,1-1,7.66l7.59,10.89,10.32,8.82,13.93,5,14.17,2.85Z" style="fill: rgb(38, 50, 56); transform-origin: 237.615px 255.34px;" id="eltzhz4kkmd19" class="animable"></path><g id="elqkq49h6euv"><path d="M262.78,272.16a59.21,59.21,0,0,0-2-6.1l-47.33-28.33a35.48,35.48,0,0,1-1,7.66l7.59,10.89,10.32,8.82,13.93,5,14.17,2.85Z" style="fill: rgb(255, 255, 255); opacity: 0.5; transform-origin: 237.615px 255.34px;" class="animable"></path></g><path d="M252.22,196.32c-.43,11.18-5.82,20.64-12,21.14s-10.9-8.16-10.47-19.34,12-21.14,12-21.14S252.65,185.15,252.22,196.32Z" style="fill: rgb(38, 50, 56); transform-origin: 240.978px 197.23px;" id="elmc30cexo8f" class="animable"></path><g id="elwdyqvlsop6"><path d="M252.22,196.32c-.43,11.18-5.82,20.64-12,21.14s-10.9-8.16-10.47-19.34,12-21.14,12-21.14S252.65,185.15,252.22,196.32Z" style="fill: rgb(255, 255, 255); opacity: 0.6; transform-origin: 240.978px 197.23px;" class="animable"></path></g><g id="eli381peq6vb"><path d="M245.71,194.9c-.25,6.52-3.39,12-7,12.34s-6.37-4.76-6.12-11.29,7-12.34,7-12.34S246,188.37,245.71,194.9Z" style="opacity: 0.2; transform-origin: 239.147px 195.433px;" class="animable"></path></g><path d="M277.75,208.68c-8.14,7.52-11.81,17.8-8.19,23s13.14,3.25,21.28-4.26,8.2-23,8.2-23S285.89,201.17,277.75,208.68Z" style="fill: rgb(23, 204, 119); transform-origin: 283.603px 219.159px;" id="eldpydu0ujw3n" class="animable"></path><g id="elkj1t6fvuum"><path d="M277.75,208.68c-8.14,7.52-11.81,17.8-8.19,23s13.14,3.25,21.28-4.26,8.2-23,8.2-23S285.89,201.17,277.75,208.68Z" style="opacity: 0.2; transform-origin: 283.603px 219.159px;" class="animable"></path></g><g id="elv26lbc02pam"><path d="M280.18,210.74c-4.75,4.39-6.89,10.39-4.78,13.4s7.68,1.91,12.43-2.48,4.78-13.41,4.78-13.41S284.94,206.35,280.18,210.74Z" style="opacity: 0.2; transform-origin: 283.599px 216.838px;" class="animable"></path></g><path d="M283.58,255.9l.87.67c.63.48,1.56-.16,1.55-1a63.38,63.38,0,0,1-.16-7.94c2.53-18.15-1.1-42.15-18.63-50.48s-37.94,4.26-50,17.9a62.08,62.08,0,0,1-6.08,5c-.68.56-.56,1.7.21,1.88l1.06.26-4.17,3a1.23,1.23,0,0,0-.38,1.49l3.19,6.19-.27-.06a1.15,1.15,0,0,0-1,1.8,63.36,63.36,0,0,1,4.38,5.52,54.11,54.11,0,0,0,23.49,21.52,52.85,52.85,0,0,0,31.29,4.5,60.76,60.76,0,0,1,7-.13,1.16,1.16,0,0,0,.71-2l-.23-.18,6.72-1.48a1.21,1.21,0,0,0,.87-1.25Z" style="fill: rgb(38, 50, 56); transform-origin: 247.151px 230.655px;" id="el4rgiwtbfwmr" class="animable"></path><g id="el3epmclp85vb"><path d="M283.58,255.9l.87.67c.63.48,1.56-.16,1.55-1a63.38,63.38,0,0,1-.16-7.94c2.53-18.15-1.1-42.15-18.63-50.48s-37.94,4.26-50,17.9a62.08,62.08,0,0,1-6.08,5c-.68.56-.56,1.7.21,1.88l1.06.26-4.17,3a1.23,1.23,0,0,0-.38,1.49l3.19,6.19-.27-.06a1.15,1.15,0,0,0-1,1.8,63.36,63.36,0,0,1,4.38,5.52,54.11,54.11,0,0,0,23.49,21.52,52.85,52.85,0,0,0,31.29,4.5,60.76,60.76,0,0,1,7-.13,1.16,1.16,0,0,0,.71-2l-.23-.18,6.72-1.48a1.21,1.21,0,0,0,.87-1.25Z" style="fill: rgb(255, 255, 255); opacity: 0.8; transform-origin: 247.151px 230.655px;" class="animable"></path></g><path d="M267.21,240.66c19.29-.38,18.8,15.75,18.79,14.86a63.38,63.38,0,0,1-.16-7.94c1.79-12.84.49-28.59-6.62-39.66-9.09-2.3-21.57-.08-27.64,22.35C249.68,237.26,258.9,240.83,267.21,240.66Z" style="fill: rgb(23, 204, 119); transform-origin: 268.945px 231.381px;" id="elkx15goxotz" class="animable"></path><path d="M241,235s-2.29-4-1.42-5.13c.63-.81,2.72.19,3.52.57s2.89,1.36,2.68,2.37C245.5,234.23,241,235,241,235Z" style="fill: rgb(23, 204, 119); transform-origin: 242.589px 232.281px;" id="el4xzgwiqwnif" class="animable"></path><g id="elhhoartzqlb"><path d="M241,235s-2.29-4-1.42-5.13c.63-.81,2.72.19,3.52.57s2.89,1.36,2.68,2.37C245.5,234.23,241,235,241,235Z" style="opacity: 0.3; transform-origin: 242.589px 232.281px;" class="animable"></path></g><path d="M244.73,239.16a2.26,2.26,0,0,1-3.23-1.45.76.76,0,0,0-.92-.52,2.26,2.26,0,0,1-3.23-1.45c-.31-.91-1.76-.52-1.44.4a3.73,3.73,0,0,0,4.45,2.67,3.68,3.68,0,0,0,4.77,1.8C246,240.26,245.63,238.81,244.73,239.16Z" style="fill: rgb(38, 50, 56); transform-origin: 240.744px 238.065px;" id="el0kowim6gt2m" class="animable"></path><path d="M237.18,220.65c-1.53,3.33-4,5.44-5.5,4.73s-1.49-4,0-7.33,4-5.44,5.49-4.73S238.7,217.32,237.18,220.65Z" style="fill: rgb(38, 50, 56); transform-origin: 234.431px 219.35px;" id="el6fbk71m11vg" class="animable"></path><path d="M236.1,217.39c-.6,1.3-1.57,2.14-2.16,1.85s-.59-1.56,0-2.87,1.57-2.14,2.16-1.86S236.7,216.08,236.1,217.39Z" style="fill: rgb(255, 255, 255); transform-origin: 235.022px 216.877px;" id="el0b2qtol8u0tq" class="animable"></path><path d="M264.26,234c-1.52,3.33-4,5.45-5.49,4.73s-1.49-4,0-7.33,4-5.44,5.5-4.73S265.79,230.71,264.26,234Z" style="fill: rgb(38, 50, 56); transform-origin: 261.527px 232.701px;" id="el345n6rdlwig" class="animable"></path><path d="M263.18,230.78c-.6,1.3-1.56,2.14-2.15,1.85s-.59-1.56,0-2.87,1.57-2.14,2.16-1.86S263.78,229.47,263.18,230.78Z" style="fill: rgb(255, 255, 255); transform-origin: 262.109px 230.267px;" id="el68q0bs7rg2j" class="animable"></path><path d="M228,228.9a34.74,34.74,0,0,0-13.44-12c-.43-.21-.81.44-.38.65a34,34,0,0,1,13.18,11.75c.26.4.91,0,.64-.38Z" style="fill: rgb(38, 50, 56); transform-origin: 221.028px 223.162px;" id="ellb7ueecjew" class="animable"></path><path d="M227.05,231.34a44.53,44.53,0,0,0-16.65-10c-.46-.14-.66.58-.2.73a43.54,43.54,0,0,1,16.32,9.75c.36.33.89-.2.53-.53Z" style="fill: rgb(38, 50, 56); transform-origin: 218.555px 226.623px;" id="ele1b0l7gefor" class="animable"></path><path d="M260.89,245.22a33.76,33.76,0,0,1,17.3,2.69c.44.2.82-.45.38-.64a34.5,34.5,0,0,0-17.68-2.8c-.48.05-.48.8,0,.75Z" style="fill: rgb(38, 50, 56); transform-origin: 269.648px 246.113px;" id="elkwhgejyrm2e" class="animable"></path><path d="M259.48,247.54A43.78,43.78,0,0,1,277.4,254c.41.26.78-.39.38-.65a44.08,44.08,0,0,0-18.1-6.57c-.47-.06-.67.66-.2.72Z" style="fill: rgb(38, 50, 56); transform-origin: 268.582px 250.418px;" id="els9bti9hziqi" class="animable"></path><g id="el6qdm6j9v39"><g style="opacity: 0.5; transform-origin: 237.701px 208.287px;" class="animable"><path d="M234.57,209.87a9,9,0,0,1,6.4-1.76c.94.14,1.35-1.3.4-1.45a10.48,10.48,0,0,0-7.56,1.91c-.77.56,0,1.86.76,1.3Z" id="eltnns2l5ukah" class="animable" style="transform-origin: 237.701px 208.287px;"></path></g></g><g id="elijix1fyaek"><g style="opacity: 0.5; transform-origin: 269.276px 224.078px;" class="animable"><path d="M267.42,221.26a8.91,8.91,0,0,1,2.42,6.18c0,1,1.47,1,1.5,0a10.46,10.46,0,0,0-2.86-7.24c-.66-.71-1.72.35-1.06,1.06Z" id="elejuxkyp7hj" class="animable" style="transform-origin: 269.276px 224.078px;"></path></g></g><g id="elnk618r5qm5"><path d="M310.48,218.06a52,52,0,0,1-45.63,51.61,51.35,51.35,0,0,1-6.36.39,52,52,0,1,1,52-52Z" style="fill: rgb(23, 204, 119); opacity: 0.3; transform-origin: 258.49px 218.06px;" class="animable"></path></g><path d="M179,216.1a3.45,3.45,0,0,1-2.28-1.15,2.78,2.78,0,0,1-.35-.54c-.09-.18,0,0-.06-.17a.68.68,0,0,0-.62-.52,9,9,0,0,0-.13,2.2A5.48,5.48,0,0,0,179,217.6C180,217.73,180,216.23,179,216.1Z" style="fill: rgb(23, 204, 119); transform-origin: 177.646px 215.664px;" id="el4aj21xnzqid" class="animable"></path><path d="M182.33,211.24A4.43,4.43,0,0,1,182,207a.64.64,0,0,0,0-.49,11.31,11.31,0,0,0-1.69.77,5.41,5.41,0,0,0,1,5.07C181.9,213,183,212,182.33,211.24Z" style="fill: rgb(23, 204, 119); transform-origin: 181.301px 209.535px;" id="el7nd70tygbsw" class="animable"></path><g id="el3q3v2g4tn4c"><g style="opacity: 0.2; transform-origin: 179.041px 212.059px;" class="animable"><path d="M179,216.1a3.45,3.45,0,0,1-2.28-1.15,2.78,2.78,0,0,1-.35-.54c-.09-.18,0,0-.06-.17a.68.68,0,0,0-.62-.52,9,9,0,0,0-.13,2.2A5.48,5.48,0,0,0,179,217.6C180,217.73,180,216.23,179,216.1Z" id="elr9kldlgfrp" class="animable" style="transform-origin: 177.646px 215.664px;"></path><path d="M182.33,211.24A4.43,4.43,0,0,1,182,207a.64.64,0,0,0,0-.49,11.31,11.31,0,0,0-1.69.77,5.41,5.41,0,0,0,1,5.07C181.9,213,183,212,182.33,211.24Z" id="el5el288nsam" class="animable" style="transform-origin: 181.301px 209.535px;"></path></g></g><path d="M188.5,289.66c6.82-.84,14.28,1,20.51,3.62,18.27,7.67,29.73,25.1,36.57,43,1.37,3.57,7.17,2,5.78-1.59-7.31-19.13-19.29-37.56-38.56-46.24-7.29-3.29-16.2-5.77-24.3-4.77-3.78.46-3.83,6.47,0,6Z" style="fill: rgb(23, 204, 119); transform-origin: 218.61px 310.876px;" id="el1xnp05oe64i" class="animable"></path><path d="M264.85,269.67a51.35,51.35,0,0,1-6.36.39,52,52,0,0,1-46.65-29c-.33-.67-.64-1.36-.94-2.05a1.55,1.55,0,0,0-2.66-.33,4.37,4.37,0,0,0-.29,4.65,57.16,57.16,0,0,0,56.9,30.84,4.55,4.55,0,0,0,3.73-2.58,1.56,1.56,0,0,0-1.66-2.22C266.23,269.49,265.55,269.59,264.85,269.67Z" style="fill: rgb(23, 204, 119); transform-origin: 238.076px 256.277px;" id="el6vpfatigq9x" class="animable"></path><g id="elini7wk7tjr"><path d="M276.33,175.93a43.71,43.71,0,0,0-8.37-3.11,1.46,1.46,0,0,0-1.83,1.54l.22,2.44a1.44,1.44,0,0,0,1.22,1.3,45,45,0,0,1,7.36,1.84,1.45,1.45,0,0,0,1.93-1.1l.25-1.34A1.44,1.44,0,0,0,276.33,175.93Z" style="fill: rgb(255, 255, 255); opacity: 0.5; transform-origin: 271.631px 176.401px;" class="animable"></path></g><g id="elj3q63yx9f7"><path d="M258.05,175l-.52-1.39A2.54,2.54,0,0,0,255,172a44.8,44.8,0,0,0-33.41,70.89l-.09-.17A44.89,44.89,0,0,1,256,178.37,2.52,2.52,0,0,0,258.05,175Z" style="fill: rgb(255, 255, 255); opacity: 0.5; transform-origin: 235.672px 207.442px;" class="animable"></path></g><path d="M206.9,305.64s11.19-39.38-9-32.87c-22.25,7.18-5.11,19.89-13.49,41.83-5.75,15,3.92,14.34,10.57,12.42,0,0-18.36,34,11,24.7s31.67-30.77,24.67-42.38S206.9,305.64,206.9,305.64Z" style="fill: rgb(23, 204, 119); transform-origin: 208.308px 312.687px;" id="el5zhuffwotde" class="animable"></path><g id="elwo12hmxyjkh"><path d="M206.9,305.64s11.19-39.38-9-32.87c-22.25,7.18-5.11,19.89-13.49,41.83-5.75,15,3.92,14.34,10.57,12.42,0,0-18.36,34,11,24.7s31.67-30.77,24.67-42.38S206.9,305.64,206.9,305.64Z" style="fill: rgb(255, 255, 255); opacity: 0.5; transform-origin: 208.308px 312.687px;" class="animable"></path></g><path d="M193.34,274.61c-15,7.44-1.18,19.81-8.89,40a20.54,20.54,0,0,0-1.73,8.15c.22.55,7.11,17,18.79-18.68C213,269.08,194.66,274.2,193.34,274.61Z" style="fill: rgb(23, 204, 119); transform-origin: 193.998px 300.57px;" id="elg06gyht1zqt" class="animable"></path><g id="elks60tpsr59e"><path d="M193.34,274.61c-15,7.44-1.18,19.81-8.89,40a20.54,20.54,0,0,0-1.73,8.15c.22.55,7.11,17,18.79-18.68C213,269.08,194.66,274.2,193.34,274.61Z" style="fill: rgb(255, 255, 255); opacity: 0.2; transform-origin: 193.998px 300.57px;" class="animable"></path></g><g id="elgo4z5l3u1g5"><g style="opacity: 0.5; transform-origin: 192.885px 299.779px;" class="animable"><path d="M189,284l11.79-4.35c.9-.33.51-1.78-.4-1.44l-11.79,4.34c-.89.33-.51,1.78.4,1.45Z" style="fill: rgb(255, 255, 255); transform-origin: 194.697px 281.104px;" id="ell7e7d62692" class="animable"></path><path d="M189,291.08l11.79-4.35c.9-.33.51-1.78-.4-1.44l-11.79,4.34c-.89.33-.51,1.79.4,1.45Z" style="fill: rgb(255, 255, 255); transform-origin: 194.697px 288.185px;" id="elcinjofghhwb" class="animable"></path><path d="M189.32,298.18l11.79-4.35c.9-.33.51-1.78-.4-1.44l-11.78,4.34c-.9.34-.51,1.79.39,1.45Z" style="fill: rgb(255, 255, 255); transform-origin: 195.02px 295.285px;" id="eliwg0he19u7h" class="animable"></path><path d="M189.41,306l9.78-3.6c.9-.34.51-1.79-.4-1.45l-9.78,3.6c-.9.34-.51,1.79.4,1.45Z" style="fill: rgb(255, 255, 255); transform-origin: 194.1px 303.475px;" id="elnknwt6zp9tq" class="animable"></path><path d="M187.42,314.07l8.53-3.14c.9-.34.51-1.79-.4-1.45L187,312.63c-.9.33-.51,1.78.4,1.44Z" style="fill: rgb(255, 255, 255); transform-origin: 191.475px 311.775px;" id="el8zqqnbbxnos" class="animable"></path><path d="M185.06,321.35l8.53-3.15c.9-.33.51-1.78-.4-1.45l-8.53,3.15c-.9.33-.51,1.78.4,1.45Z" style="fill: rgb(255, 255, 255); transform-origin: 189.125px 319.05px;" id="eldh29l3nkcbc" class="animable"></path></g></g><path d="M206.9,305.64s16.76-7.92,23.76,3.7,4.67,33.05-24.67,42.38c-13.06,4.16-16.66-.29-16.64-6.49-.64,7.31,2.59,13.14,17.41,8.42,30.81-9.8,33.26-32.32,25.91-44.52s-24.95-3.88-24.95-3.88Z" style="fill: rgb(23, 204, 119); transform-origin: 212.707px 328.917px;" id="el6721wp5y0uv" class="animable"></path><g id="el8twwkb5dasu"><path d="M206.9,305.64s16.76-7.92,23.76,3.7,4.67,33.05-24.67,42.38c-13.06,4.16-16.66-.29-16.64-6.49-.64,7.31,2.59,13.14,17.41,8.42,30.81-9.8,33.26-32.32,25.91-44.52s-24.95-3.88-24.95-3.88Z" style="fill: rgb(255, 255, 255); opacity: 0.2; transform-origin: 212.707px 328.917px;" class="animable"></path></g><path d="M206.88,303.66A55.83,55.83,0,0,1,194,326c-1.33,1.4.79,3.52,2.12,2.12a58.93,58.93,0,0,0,13.7-23.62c.54-1.86-2.36-2.65-2.9-.8Z" style="fill: rgb(23, 204, 119); transform-origin: 201.732px 315.613px;" id="elff0uzrvn07q" class="animable"></path><g id="el2shlqkoi6cr"><g style="opacity: 0.2; transform-origin: 201.732px 315.613px;" class="animable"><path d="M206.88,303.66A55.83,55.83,0,0,1,194,326c-1.33,1.4.79,3.52,2.12,2.12a58.93,58.93,0,0,0,13.7-23.62c.54-1.86-2.36-2.65-2.9-.8Z" style="fill: rgb(255, 255, 255); transform-origin: 201.732px 315.613px;" id="el6gvr9u8rpwi" class="animable"></path></g></g><path d="M260.65,279.82c-6.81-2.57-10.33-4.39-19.75-17.45-11.7-16.22-34.46,10-30.11,17.1s18.28,10.48,20-4.11l1.16.07s4,10.85,6.84,16.74c5.63,11.65,20.3,16.25,26.69,6.41C268.22,294.31,269.58,283.2,260.65,279.82Z" style="fill: rgb(23, 204, 119); transform-origin: 238.893px 280.556px;" id="el3y59elhhmy2" class="animable"></path><path d="M260.65,279.82c-6.81-2.57-10.33-4.39-19.75-17.45-11.7-16.22-34.46,10-30.11,17.1s18.28,10.48,20-4.11l1.16.07s4,10.85,6.84,16.74c5.63,11.65,20.3,16.25,26.69,6.41C268.22,294.31,269.58,283.2,260.65,279.82Z" style="fill: rgb(23, 204, 119); transform-origin: 238.893px 280.556px;" id="el82wy8xi0k17" class="animable"></path><g id="el08bvszdidni"><path d="M260.65,279.82c-6.81-2.57-10.33-4.39-19.75-17.45-11.7-16.22-34.46,10-30.11,17.1s18.28,10.48,20-4.11l1.16.07s4,10.85,6.84,16.74c5.63,11.65,20.3,16.25,26.69,6.41C268.22,294.31,269.58,283.2,260.65,279.82Z" style="fill: rgb(255, 255, 255); opacity: 0.5; transform-origin: 238.893px 280.556px;" class="animable"></path></g><path d="M260.65,279.82c9.83,3.7,6.15,15.35,2.93,19.23-4.65,5.62-9.2,6-13.31,3.72,4.23,4,9.45,4.51,15.69-2.18C270.37,295.86,272.44,280.37,260.65,279.82Z" style="fill: rgb(23, 204, 119); transform-origin: 259.856px 292.767px;" id="elkpljsoj1he" class="animable"></path><g id="elk4nenxw637"><path d="M260.65,279.82c9.83,3.7,6.15,15.35,2.93,19.23-4.65,5.62-9.2,6-13.31,3.72,4.23,4,9.45,4.51,15.69-2.18C270.37,295.86,272.44,280.37,260.65,279.82Z" style="fill: rgb(255, 255, 255); opacity: 0.2; transform-origin: 259.856px 292.767px;" class="animable"></path></g><path d="M228.16,258.15a20.56,20.56,0,0,1,2.21,16.8c-.39,1.38,1.67,2.28,2.07.9,1.84-6.34,1.24-13.46-2.49-19.06-.81-1.2-2.6.16-1.79,1.36Z" style="fill: rgb(23, 204, 119); transform-origin: 230.7px 266.431px;" id="elbaajy6v9vd" class="animable"></path><g id="elgd8ifqo5xmd"><g style="opacity: 0.2; transform-origin: 230.7px 266.431px;" class="animable"><path d="M228.16,258.15a20.56,20.56,0,0,1,2.21,16.8c-.39,1.38,1.67,2.28,2.07.9,1.84-6.34,1.24-13.46-2.49-19.06-.81-1.2-2.6.16-1.79,1.36Z" style="fill: rgb(255, 255, 255); transform-origin: 230.7px 266.431px;" id="el2dlnrmveamp" class="animable"></path></g></g><path d="M214.79,274a9.87,9.87,0,0,0-2.56,7.39,13.07,13.07,0,0,0,1.22,1.12.7.7,0,0,0,.29-.65c-.19-2.28.3-5,2-6.67C216.39,274.5,215.48,273.3,214.79,274Z" style="fill: rgb(23, 204, 119); transform-origin: 214.083px 278.149px;" id="elq6ol4c44hgb" class="animable"></path><path d="M220.62,277.06a8.87,8.87,0,0,0-3.15,7.7,12.61,12.61,0,0,0,1.56.46.33.33,0,0,0,0-.1,7.27,7.27,0,0,1,2.51-6.88C222.27,277.62,221.36,276.43,220.62,277.06Z" style="fill: rgb(23, 204, 119); transform-origin: 219.617px 281.051px;" id="el9e8n3vvsmh" class="animable"></path><g id="elqxh7njmoecn"><g style="opacity: 0.2; transform-origin: 217.006px 279.504px;" class="animable"><path d="M214.79,274a9.87,9.87,0,0,0-2.56,7.39,13.07,13.07,0,0,0,1.22,1.12.7.7,0,0,0,.29-.65c-.19-2.28.3-5,2-6.67C216.39,274.5,215.48,273.3,214.79,274Z" id="el4b9zy9saz0w" class="animable" style="transform-origin: 214.083px 278.149px;"></path><path d="M220.62,277.06a8.87,8.87,0,0,0-3.15,7.7,12.61,12.61,0,0,0,1.56.46.33.33,0,0,0,0-.1,7.27,7.27,0,0,1,2.51-6.88C222.27,277.62,221.36,276.43,220.62,277.06Z" id="el3pxix12niqc" class="animable" style="transform-origin: 219.617px 281.051px;"></path></g></g><path d="M254.86,282.51l6.74,2.76a14.46,14.46,0,0,1-4.17,12.4s-3.25.24-7.87-4.56C249.56,293.11,254.55,288.85,254.86,282.51Z" style="fill: rgb(255, 255, 255); transform-origin: 255.656px 290.091px;" id="el5zopie9doeu" class="animable"></path><path d="M255.62,292.3a1.91,1.91,0,1,1,2.55-.84A1.9,1.9,0,0,1,255.62,292.3Z" style="fill: rgb(23, 204, 119); transform-origin: 256.47px 290.591px;" id="eleoo1myy6ja8" class="animable"></path><path d="M256,292.44l-.25-.09c-.45.71-.8,1.15-.92,1.09s.31-1.49,1.14-3.11,1.64-2.85,1.84-2.75,0,.6-.34,1.38l.22.15c.81-1.79,1.24-3.15,1-3.27s-1.62,1.81-2.93,4.38-2.12,4.8-1.81,5S255,294.15,256,292.44Z" style="fill: rgb(23, 204, 119); transform-origin: 256.32px 290.538px;" id="elpzpfcdnga1f" class="animable"></path><g id="el9cbhpztrm1b"><path d="M256,292.44l-.25-.09c-.45.71-.8,1.15-.92,1.09s.31-1.49,1.14-3.11,1.64-2.85,1.84-2.75,0,.6-.34,1.38l.22.15c.81-1.79,1.24-3.15,1-3.27s-1.62,1.81-2.93,4.38-2.12,4.8-1.81,5S255,294.15,256,292.44Z" style="fill: rgb(255, 255, 255); opacity: 0.4; transform-origin: 256.32px 290.538px;" class="animable"></path></g><g id="elv833xr656pd"><path d="M143.71,245a61.62,61.62,0,0,0-11,19.17c-3.31,1.58-8.36-17.57-7.07-27.24a67.09,67.09,0,0,1,6.65-4.95l.06,0a8.11,8.11,0,0,1,4.5-1.35h.37A8.75,8.75,0,0,1,143.71,245Z" style="fill: rgb(23, 204, 119); opacity: 0.3; transform-origin: 135.595px 247.446px;" class="animable"></path></g><g id="elwg6q9n3u1fk"><path d="M136.29,313.68a1.94,1.94,0,0,1-1.08.33,1.32,1.32,0,0,1-.28,0c-13.62-1.88-26.7-11.25-33.07-23.37l.09-6.37a2,2,0,0,1,1.76.92l.56.86a1.91,1.91,0,0,1,.32,1.11c5.3,11.49,17.24,20.61,29.86,22.73C135,311.15,135.63,312.42,136.29,313.68Z" style="fill: rgb(23, 204, 119); opacity: 0.3; transform-origin: 119.075px 299.143px;" class="animable"></path></g><g id="elc6z3qybobb5"><path d="M168.58,342.51a1.9,1.9,0,0,1-.59.83,38.67,38.67,0,0,1-20.8,8.48,65.39,65.39,0,0,1-7.32-3,2,2,0,0,1,1.79-.9,34.56,34.56,0,0,0,23-7.08C166,341.45,167.27,342,168.58,342.51Z" style="fill: rgb(23, 204, 119); opacity: 0.3; transform-origin: 154.225px 346.33px;" class="animable"></path></g></g><g id="freepik--Planet--inject-2" class="animable animator-active" style="transform-origin: 157.205px 142.62px;"><g id="el9o4j21b8aem"><circle cx="154.42" cy="142.62" r="37.83" style="fill: rgb(23, 204, 119); transform-origin: 154.42px 142.62px; transform: rotate(-81.67deg);" class="animable"></circle></g><g id="elvnsso1om0qd"><circle cx="154.42" cy="142.62" r="37.83" style="fill: rgb(255, 255, 255); opacity: 0.6; transform-origin: 154.42px 142.62px; transform: rotate(-81.67deg);" class="animable"></circle></g><g id="elss13oe6bbm"><path d="M175.7,111.33c-.92,5-4.46,9.6-6.4,15-2.41,6.71,3.25,11-2.33,22.06S154.81,158.69,151.11,164c-2.56,3.66-7.66,10.19-10.54,13.85A37.85,37.85,0,0,0,160.19,180c4.15-4.89,12-12,10.41-12.86-2.3-1.27-7.86,6.42-10.41,5.08s2-4.47,12.3-11.91,9.59-21.31,10.34-28.57a18.14,18.14,0,0,1,3.65-9.18A37.58,37.58,0,0,0,175.7,111.33Z" style="fill: rgb(23, 204, 119); opacity: 0.2; transform-origin: 163.525px 145.891px;" class="animable"></path></g><g id="elm915tybk9fh"><path d="M175.7,111.33c-.92,5-4.46,9.6-6.4,15-2.41,6.71,3.25,11-2.33,22.06S154.81,158.69,151.11,164c-2.56,3.66-7.66,10.19-10.54,13.85A37.85,37.85,0,0,0,160.19,180c4.15-4.89,12-12,10.41-12.86-2.3-1.27-7.86,6.42-10.41,5.08s2-4.47,12.3-11.91,9.59-21.31,10.34-28.57a18.14,18.14,0,0,1,3.65-9.18A37.58,37.58,0,0,0,175.7,111.33Z" style="opacity: 0.2; transform-origin: 163.525px 145.891px;" class="animable"></path></g><g id="eljfs79g6zf2"><path d="M132.4,137c1.39.26,2.15,2.38,1.7,4.74s-1.94,4-3.32,3.78-2.15-2.39-1.7-4.74S131,136.77,132.4,137Z" style="opacity: 0.2; transform-origin: 131.59px 141.259px;" class="animable"></path></g><path d="M157.08,104.88c-5.3,14.05-13,10-17.38,20.52-4.57,10.85,5.78,10.87-3,24.65-6.1,9.59-10.46,13.67-12.55,15.27a37.26,37.26,0,0,0,7.34,7.39c1.92-1.33,5.53-4.44,10-11.21,6.74-10.15,9.32-5.08,15.61-14.31s-1.07-16.09,3.29-25c2.48-5.08,5.39-10.49,6.89-15.09A38,38,0,0,0,157.08,104.88Zm-4.41,31.05c-.65,3.43-2.81,5.89-4.83,5.51s-3.12-3.47-2.47-6.9,2.82-5.88,4.84-5.5S153.33,132.51,152.67,135.93Z" style="fill: rgb(23, 204, 119); transform-origin: 145.715px 138.795px;" id="el572labiv35u" class="animable"></path><path d="M180.44,158.29c1.17.79,1,3-.31,5s-3.37,3-4.54,2.17-1-3,.31-5S179.27,157.5,180.44,158.29Z" style="fill: rgb(23, 204, 119); transform-origin: 178.015px 161.883px;" id="elsceamgt0moc" class="animable"></path><g id="eljurhv60osf"><g style="opacity: 0.3; transform-origin: 152.687px 138.795px;" class="animable"><path d="M157.08,104.88c-5.3,14.05-13,10-17.38,20.52-4.57,10.85,5.78,10.87-3,24.65-6.1,9.59-10.46,13.67-12.55,15.27a37.26,37.26,0,0,0,7.34,7.39c1.92-1.33,5.53-4.44,10-11.21,6.74-10.15,9.32-5.08,15.61-14.31s-1.07-16.09,3.29-25c2.48-5.08,5.39-10.49,6.89-15.09A38,38,0,0,0,157.08,104.88Zm-4.41,31.05c-.65,3.43-2.81,5.89-4.83,5.51s-3.12-3.47-2.47-6.9,2.82-5.88,4.84-5.5S153.33,132.51,152.67,135.93Z" style="fill: rgb(255, 255, 255); transform-origin: 145.715px 138.795px;" id="elrl9qe3xo86p" class="animable"></path><path d="M180.44,158.29c1.17.79,1,3-.31,5s-3.37,3-4.54,2.17-1-3,.31-5S179.27,157.5,180.44,158.29Z" style="fill: rgb(255, 255, 255); transform-origin: 178.015px 161.883px;" id="elibznhh7sce" class="animable"></path></g></g><path d="M185.45,121c.52.76,1,1.53,1.51,2.34.21.35.39.71.58,1.06,4.14-1.4,6.82-1.75,7.41-.76,1.65,2.8-14.16,15.23-35.32,27.77S120,171.85,118.31,169.05c-.59-1,1-3.16,4.22-6.12-.21-.34-.45-.67-.66-1-.47-.81-.9-1.63-1.32-2.45-17.28,12.2-27.85,22-26.07,25,2.72,4.58,33-8.35,67.64-28.88s60.52-40.89,57.81-45.47C218.14,107.14,204.46,111.69,185.45,121Z" style="fill: rgb(23, 204, 119); transform-origin: 157.205px 147.31px;" id="elaxphwj4qa7s" class="animable"></path></g><defs>     <filter id="active" height="200%">         <feMorphology in="SourceAlpha" result="DILATED" operator="dilate" radius="2"></feMorphology>                <feFlood flood-color="#32DFEC" flood-opacity="1" result="PINK"></feFlood>        <feComposite in="PINK" in2="DILATED" operator="in" result="OUTLINE"></feComposite>        <feMerge>            <feMergeNode in="OUTLINE"></feMergeNode>            <feMergeNode in="SourceGraphic"></feMergeNode>        </feMerge>    </filter>    <filter id="hover" height="200%">        <feMorphology in="SourceAlpha" result="DILATED" operator="dilate" radius="2"></feMorphology>                <feFlood flood-color="#ff0000" flood-opacity="0.5" result="PINK"></feFlood>        <feComposite in="PINK" in2="DILATED" operator="in" result="OUTLINE"></feComposite>        <feMerge>            <feMergeNode in="OUTLINE"></feMergeNode>            <feMergeNode in="SourceGraphic"></feMergeNode>        </feMerge>            <feColorMatrix type="matrix" values="0   0   0   0   0                0   1   0   0   0                0   0   0   0   0                0   0   0   1   0 "></feColorMatrix>    </filter></defs></svg>